Photos from the image-classification dataset "dataset" in the GitHub repository Loshkaal/myCode. Its 5 classes are: Domik, Ekomilk, Ekoniva, Nyanya, Spar.

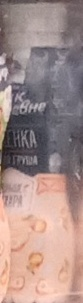
Label: Domik

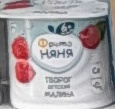
Label: Nyanya

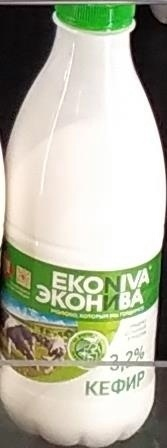
Label: Ekoniva

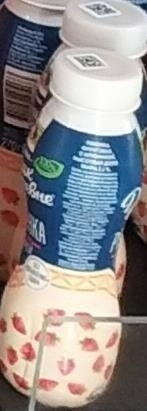
Label: Domik

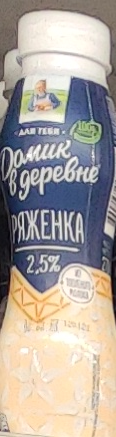
Label: Domik

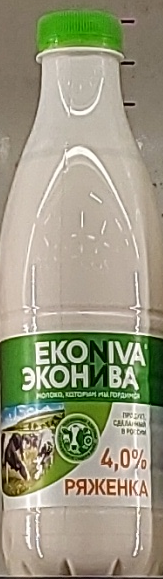
Label: Ekoniva
